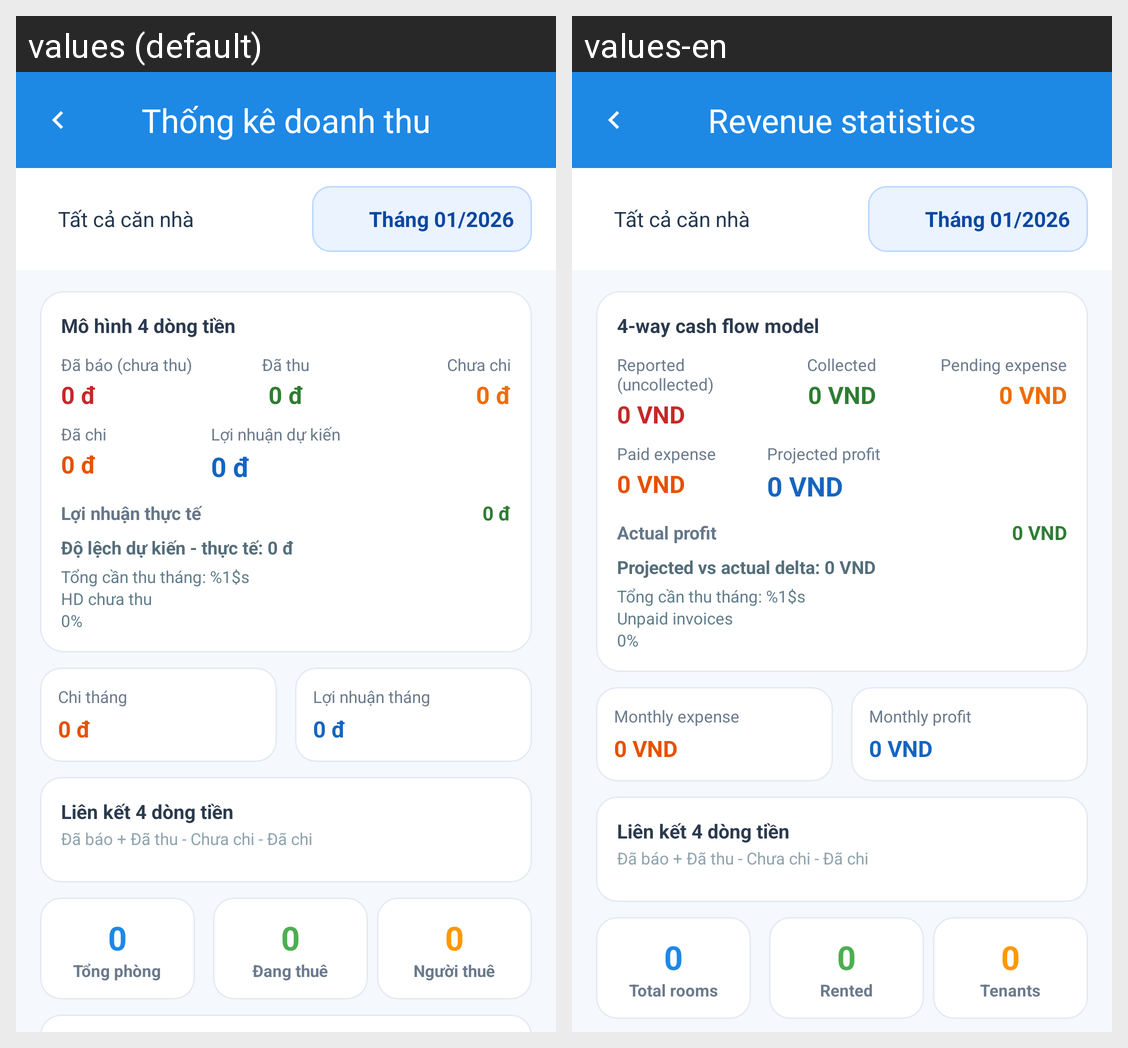

Here is an Android app screen in its default locale and in the app's own translations. Write out the translated-string differences for the strings that appear on this screen.
Android screen res/layout/activity_revenue.xml rendered under 2 locales, left to right: values (default), values-en. Device: Nexus 5 (rendered at 1080×1920; each locale shown at half size, 540×960, under a caption strip naming it); theme Theme.MyApplication.
Strings drawn on this screen, with the default value and each locale's value (text and hints the layout hard-codes, and strings that could not be matched under every locale, appear in the picture but are not listed):

revenue_statistics_title
  values: Thống kê doanh thu
  values-en: Revenue statistics

all_houses
  values: Tất cả căn nhà
  values-en: Tất cả căn nhà  [not translated; the default value is used]

expense_month_default
  values: Tháng 01/2026
  values-en: Tháng 01/2026  [not translated; the default value is used]

revenue_cashflow_model_title
  values: Mô hình 4 dòng tiền
  values-en: 4-way cash flow model

revenue_flow_reported_uncollected
  values: Đã báo (chưa thu)
  values-en: Reported (uncollected)

revenue_amount_zero
  values: 0 đ
  values-en: 0 VND

revenue_flow_collected
  values: Đã thu
  values-en: Collected

revenue_flow_pending_expense
  values: Chưa chi
  values-en: Pending expense

revenue_flow_paid_expense
  values: Đã chi
  values-en: Paid expense

revenue_flow_projected_profit
  values: Lợi nhuận dự kiến
  values-en: Projected profit

revenue_flow_actual_profit
  values: Lợi nhuận thực tế
  values-en: Actual profit

revenue_profit_delta_default
  values: Độ lệch dự kiến - thực tế: 0 đ
  values-en: Projected vs actual delta: 0 VND

revenue_total_expected_label
  values: Tổng cần thu tháng: %1$s
  values-en: Tổng cần thu tháng: %1$s  [not translated; the default value is used]

revenue_unpaid_invoices_short
  values: HD chưa thu
  values-en: Unpaid invoices

revenue_percent_zero
  values: 0%
  values-en: 0%

revenue_monthly_expense
  values: Chi tháng
  values-en: Monthly expense

revenue_monthly_profit
  values: Lợi nhuận tháng
  values-en: Monthly profit

revenue_cashflow_bridge_title
  values: Liên kết 4 dòng tiền
  values-en: Liên kết 4 dòng tiền  [not translated; the default value is used]

revenue_cashflow_bridge_subtitle
  values: Đã báo + Đã thu - Chưa chi - Đã chi
  values-en: Đã báo + Đã thu - Chưa chi - Đã chi  [not translated; the default value is used]

revenue_total_rooms
  values: Tổng phòng
  values-en: Total rooms

room_status_rented
  values: Đang thuê
  values-en: Rented

revenue_tenants_label
  values: Người thuê
  values-en: Tenants
